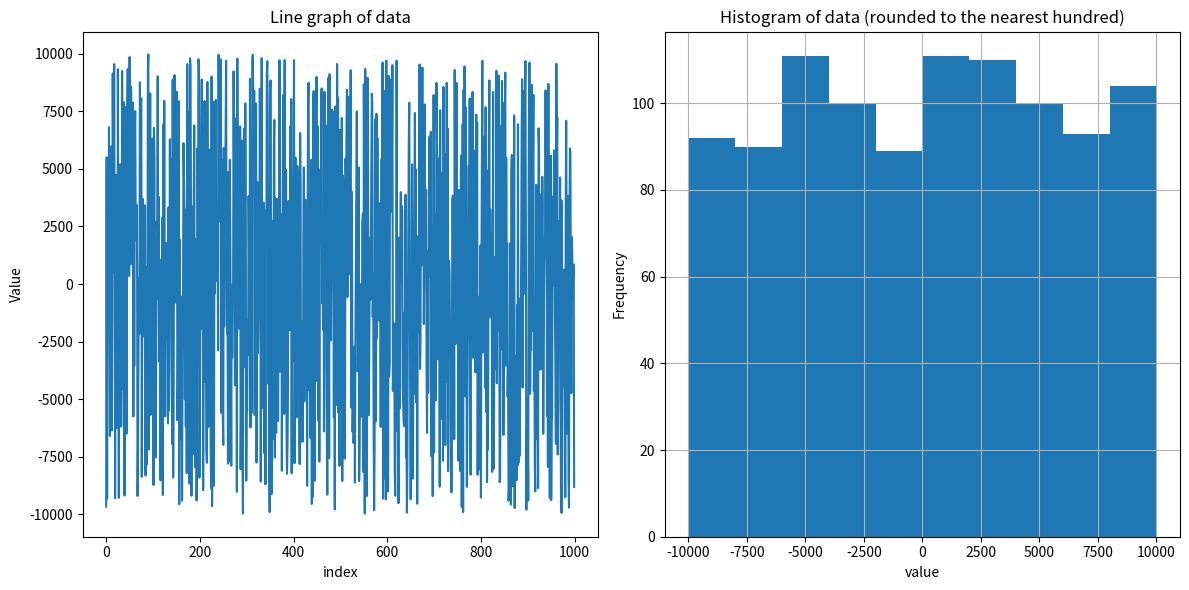
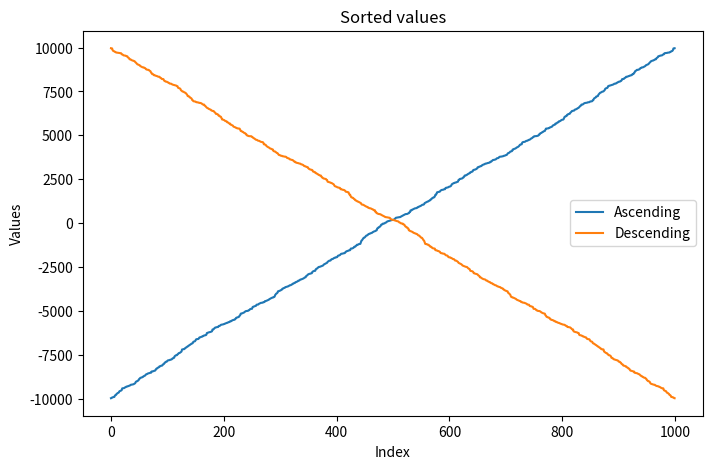

Here is the Python script that generated these plots, in order:
import pandas as pd
import numpy as np
import matplotlib.pyplot as plt

# Generating random data
data = np.random.randint(-10000, 10000, 1000)
series = pd.Series(data)

# Standard Numerical Specifications
min_value = series.min()
num_duplicates = series.duplicated().sum()
max_value = series.max()
sum_values = series.sum()
std_dev = series.std()

print("min value:", min_value)
print("Number of duplicate values:", num_duplicates)
print("max value:", max_value)
print("Sum of numbers:", sum_values)
print("Standard deviation:", std_dev)

# Data visualization
plt.figure(figsize=(12, 6))

# Line graph
plt.subplot(121)
plt.plot(series)
plt.title('Line graph of data')
plt.xlabel('index')
plt.ylabel('Value')

# Histogram
plt.subplot(122)
rounded_series = series.round(-2)  # Round values to the nearest hundred
rounded_series.hist()
plt.title('Histogram of data (rounded to the nearest hundred)')
plt.xlabel('value')
plt.ylabel('Frequency')

plt.tight_layout()
plt.show()

# creating DataFrame
df = pd.DataFrame(series, columns=['Original'])
df['Sorted_Ascending'] = df['Original'].sort_values(ascending=True).values
df['Sorted_Descending'] = df['Original'].sort_values(ascending=False).values

# Data visualization
plt.figure(figsize=(8, 5))
plt.plot(df['Sorted_Ascending'], label='Ascending')
plt.plot(df['Sorted_Descending'], label='Descending')
plt.title('Sorted values')
plt.xlabel('Index')
plt.ylabel('Values')
plt.legend()

plt.show()
